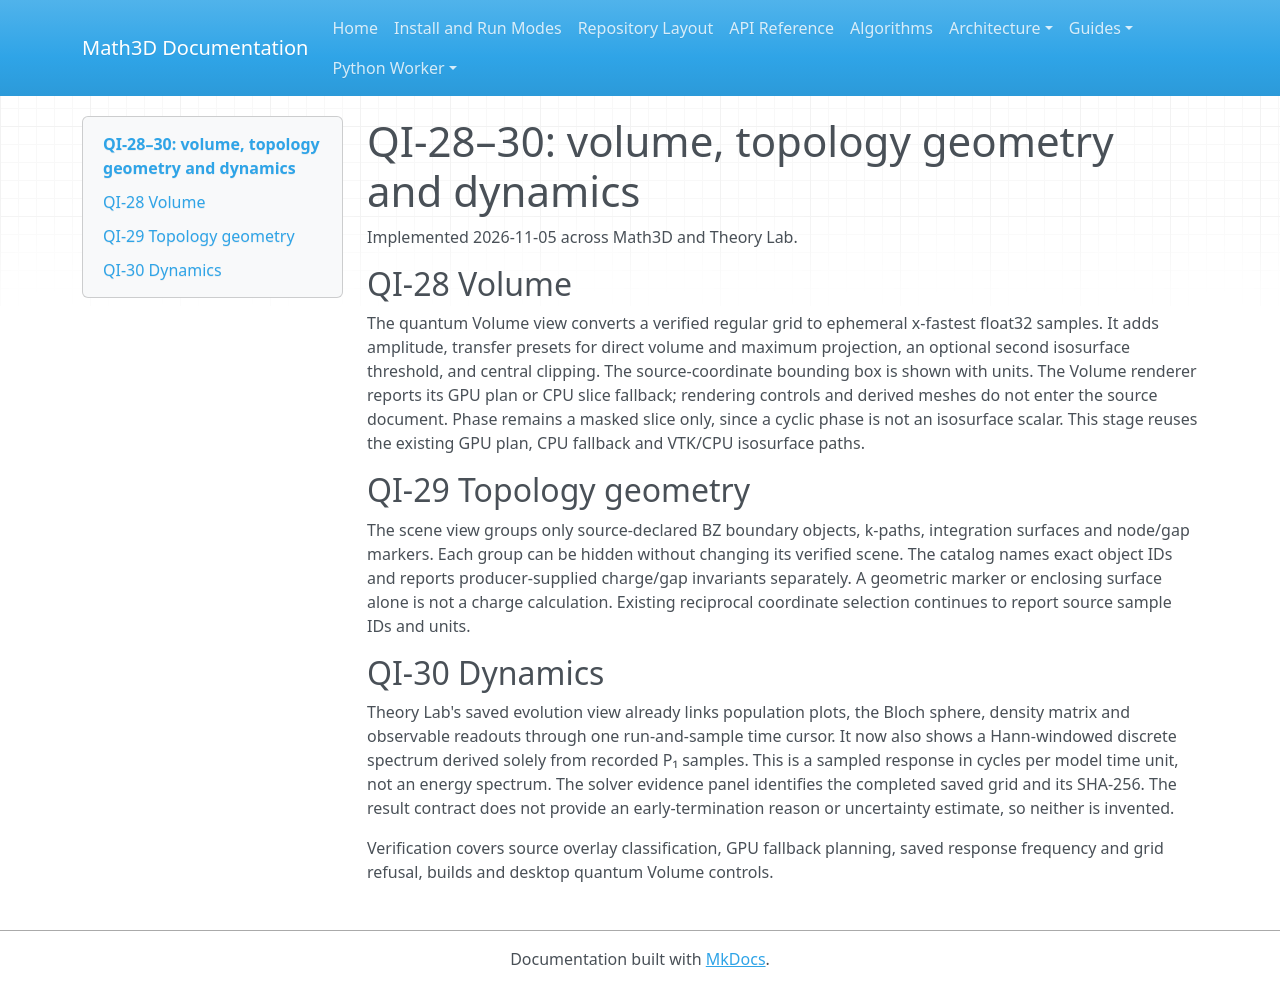

repository: expert10000/Math3D · page: quantum-qi28-30-volume-topology-dynamics/index.html · generator: mkdocs

# QI-28–30: volume, topology geometry and dynamics

Implemented 2026-11-05 across Math3D and Theory Lab.

## QI-28 Volume

The quantum Volume view converts a verified regular grid to ephemeral x-fastest float32 samples. It adds amplitude, transfer presets for direct volume and maximum projection, an optional second isosurface threshold, and central clipping. The source-coordinate bounding box is shown with units. The Volume renderer reports its GPU plan or CPU slice fallback; rendering controls and derived meshes do not enter the source document. Phase remains a masked slice only, since a cyclic phase is not an isosurface scalar. This stage reuses the existing GPU plan, CPU fallback and VTK/CPU isosurface paths.

## QI-29 Topology geometry

The scene view groups only source-declared BZ boundary objects, k-paths, integration surfaces and node/gap markers. Each group can be hidden without changing its verified scene. The catalog names exact object IDs and reports producer-supplied charge/gap invariants separately. A geometric marker or enclosing surface alone is not a charge calculation. Existing reciprocal coordinate selection continues to report source sample IDs and units.

## QI-30 Dynamics

Theory Lab's saved evolution view already links population plots, the Bloch sphere, density matrix and observable readouts through one run-and-sample time cursor. It now also shows a Hann-windowed discrete spectrum derived solely from recorded P₁ samples. This is a sampled response in cycles per model time unit, not an energy spectrum. The solver evidence panel identifies the completed saved grid and its SHA-256. The result contract does not provide an early-termination reason or uncertainty estimate, so neither is invented.

Verification covers source overlay classification, GPU fallback planning, saved response frequency and grid refusal, builds and desktop quantum Volume controls.
